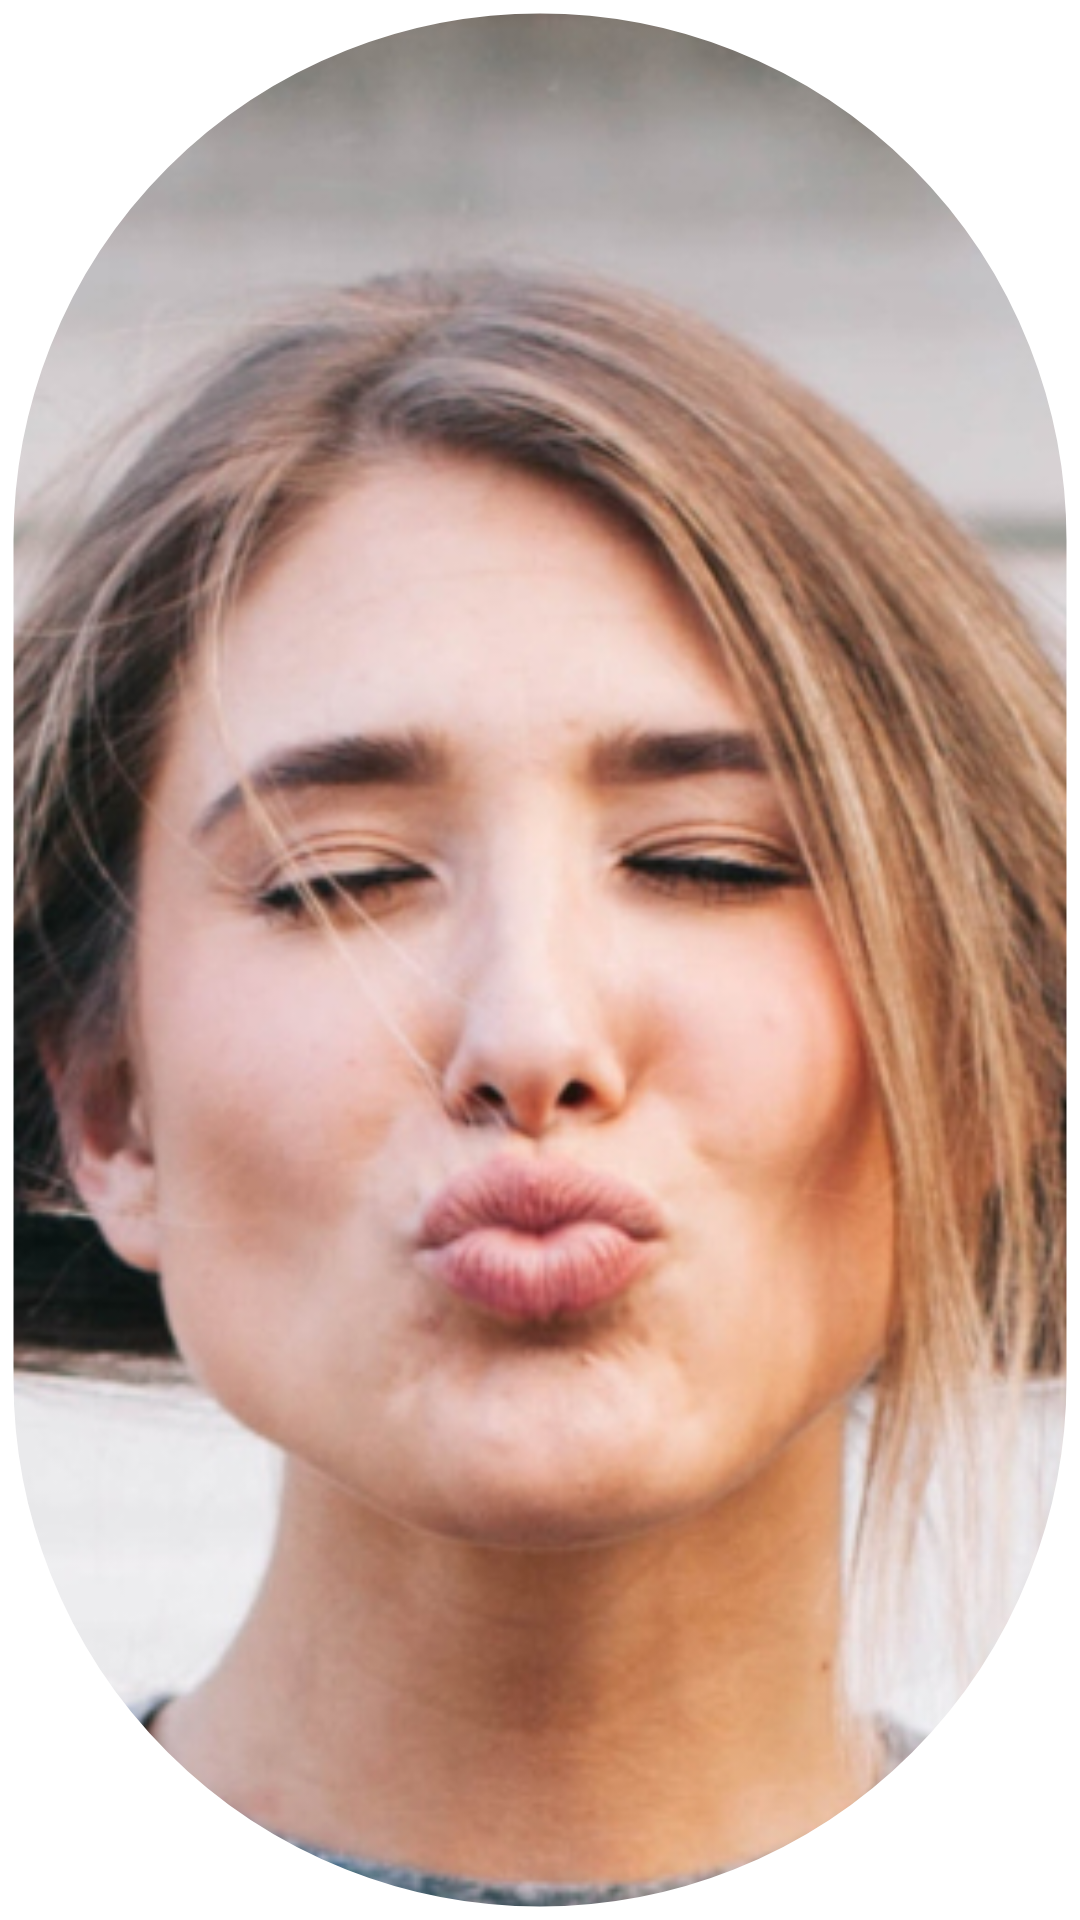

Produce the Android XML layout that renders to this screen, including the resource entries it uses.
<!-- AndroidManifest.xml: application theme Theme.Tp2 -->
<!-- res/layout/component_profile_image.xml -->
<?xml version="1.0" encoding="utf-8"?>
<androidx.constraintlayout.widget.ConstraintLayout xmlns:android="http://schemas.android.com/apk/res/android"
    xmlns:app="http://schemas.android.com/apk/res-auto"
    xmlns:tools="http://schemas.android.com/tools"
    android:layout_width="100dp"
    android:layout_height="100dp">

    <com.google.android.material.imageview.ShapeableImageView
        android:id="@+id/profile_image"
        android:padding="3dp"
        android:layout_width="match_parent"
        android:layout_height="match_parent"
        android:scaleType="centerCrop"
        android:src="@drawable/profile_image"
        app:layout_constraintStart_toStartOf="parent"
        app:layout_constraintTop_toTopOf="parent"
        app:shapeAppearanceOverlay="@style/CircleImage"
        app:strokeColor="@color/white"
        app:strokeWidth="3dp"
        />


</androidx.constraintlayout.widget.ConstraintLayout>
<!-- resources referenced by this layout -->
<resources>
  <color name="white">#FFFFFF</color>
  <!-- drawable profile_image: jpg bitmap (drawable, 181708 bytes) -->
  <style name="CircleImage" parent="ShapeAppearance.MaterialComponents.SmallComponent">
          <item name="cornerFamily">rounded</item>
          <item name="cornerSize">50%</item>
      </style>
  <style name="Theme.Tp2" parent="Theme.MaterialComponents.DayNight.NoActionBar">
          
          <item name="colorPrimary">@color/colorPrimary</item>
          <item name="colorPrimaryVariant">@color/colorAccent</item>
          <item name="colorOnPrimary">@color/white</item>
          
          <item name="colorSecondary">@color/white</item>
          <item name="colorSecondaryVariant">@color/colorAccent</item>
          <item name="colorOnSecondary">@color/black</item>
          
          <item name="android:statusBarColor">@color/white</item>
          
          <item name="android:colorAccent">@color/white</item>
  
      </style>
  <color name="colorPrimary">#FFFFFF</color>
  <color name="colorAccent">#1262AE</color>
  <color name="black">#000000</color>
</resources>
